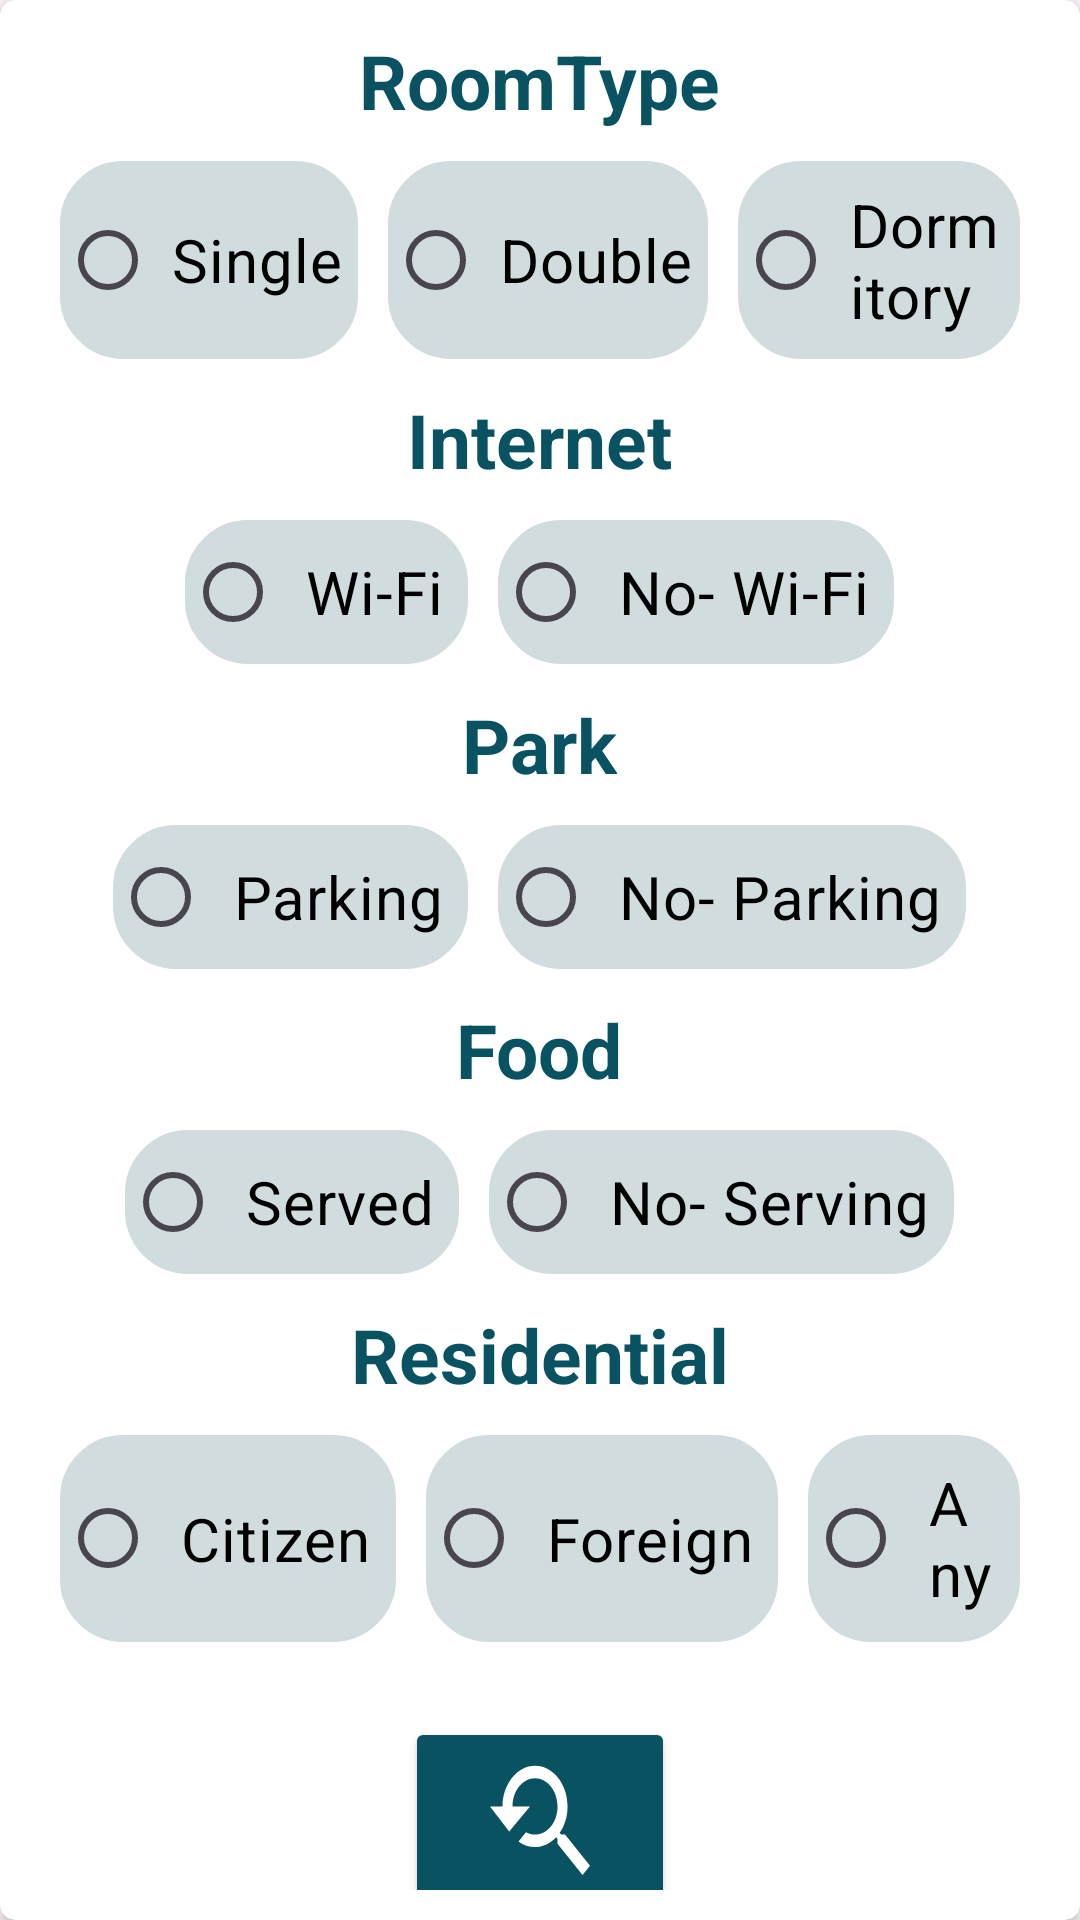

Here is an Android app screen rendered from its layout file. Give the layout XML and the strings, colors and styles it references.
<!-- AndroidManifest.xml: application theme Theme.Hostor -->
<!-- res/layout/filter_dialog.xml -->
<?xml version="1.0" encoding="utf-8"?>
<androidx.cardview.widget.CardView xmlns:android="http://schemas.android.com/apk/res/android"
    xmlns:app="http://schemas.android.com/apk/res-auto"
    android:layout_width="400dp"
    android:layout_height="wrap_content"
    android:layoutDirection="ltr"
    app:cardBackgroundColor="@android:color/white"
    app:cardCornerRadius="5dp">

    <LinearLayout
        android:layout_width="match_parent"
        android:layout_height="match_parent"
        android:orientation="vertical"
        android:padding="10dp">

        <TextView
            android:layout_width="wrap_content"
            android:layout_height="wrap_content"
            android:text="RoomType"
            android:textSize="25sp"
            android:textColor="@color/lavender"
            android:layout_gravity="center"
            android:textStyle="bold" />

        <RadioGroup
            android:id="@+id/RG_RoomType"
            android:layout_width="wrap_content"
            android:layout_height="wrap_content"
            android:layout_gravity="center"
            android:padding="5dp"
            android:orientation="horizontal">

            <RadioButton
                android:id="@+id/RB_Single"
                android:layout_width="wrap_content"
                android:layout_height="match_parent"
                android:text="Single"
                android:textColor="@color/black"
                android:textSize="20sp"
                android:background="@drawable/lavender_border_text"
                android:backgroundTint="#D1DCDE"
                android:layout_margin="5dp"
                android:padding="5dp"/>
                />


            <RadioButton
                android:id="@+id/RB_Double"
                android:layout_width="wrap_content"
                android:layout_height="match_parent"
                android:text="Double"
                android:textColor="@color/black"
                android:textSize="20sp"
                android:background="@drawable/lavender_border_text"
                android:backgroundTint="#D1DCDE"
                android:layout_margin="5dp"
                android:padding="5dp"/>


            <RadioButton
                android:id="@+id/RB_Dormitory"
                android:layout_width="wrap_content"
                android:layout_height="match_parent"
                android:text="Dormitory"
                android:textColor="@color/black"
                android:textSize="20sp"
                android:background="@drawable/lavender_border_text"
                android:backgroundTint="#D1DCDE"
                android:layout_margin="5dp"
                android:padding="5dp"/>

        </RadioGroup>

        <TextView
            android:layout_width="wrap_content"
            android:layout_height="wrap_content"
            android:text="Internet"
            android:textSize="25sp"
            android:textColor="@color/lavender"
            android:layout_gravity="center"
            android:textStyle="bold" />

        <RadioGroup
            android:id="@+id/RG_Internet"
            android:layout_width="wrap_content"
            android:layout_height="wrap_content"
            android:layout_gravity="center"
            android:padding="5dp"
            android:orientation="horizontal">

            <RadioButton
                android:id="@+id/RB_WiFi"
                android:layout_width="wrap_content"
                android:layout_height="match_parent"
                android:text="Wi-Fi"
                android:textColor="@color/black"
                android:textSize="20sp"
                android:background="@drawable/lavender_border_text"
                android:backgroundTint="#D1DCDE"
                android:layout_margin="5dp"
                android:padding="8dp"/>
            />


            <RadioButton
                android:id="@+id/RB_NoWiFi"
                android:layout_width="wrap_content"
                android:layout_height="match_parent"
                android:text="No- Wi-Fi"
                android:textColor="@color/black"
                android:textSize="20sp"
                android:background="@drawable/lavender_border_text"
                android:backgroundTint="#D1DCDE"
                android:layout_margin="5dp"
                android:padding="8dp"/>


        </RadioGroup>

        <TextView
            android:layout_width="wrap_content"
            android:layout_height="wrap_content"
            android:text="Park"
            android:textSize="25sp"
            android:textColor="@color/lavender"
            android:layout_gravity="center"
            android:textStyle="bold" />

        <RadioGroup
            android:id="@+id/RG_Park"
            android:layout_width="wrap_content"
            android:layout_height="wrap_content"
            android:layout_gravity="center"
            android:padding="5dp"
            android:orientation="horizontal">

            <RadioButton
                android:id="@+id/RB_withParking"
                android:layout_width="wrap_content"
                android:layout_height="match_parent"
                android:text="Parking"
                android:textColor="@color/black"
                android:textSize="20sp"
                android:background="@drawable/lavender_border_text"
                android:backgroundTint="#D1DCDE"
                android:layout_margin="5dp"
                android:padding="8dp"/>
            />


            <RadioButton
                android:id="@+id/RB_NoPark"
                android:layout_width="wrap_content"
                android:layout_height="match_parent"
                android:text="No- Parking"
                android:textColor="@color/black"
                android:textSize="20sp"
                android:background="@drawable/lavender_border_text"
                android:backgroundTint="#D1DCDE"
                android:layout_margin="5dp"
                android:padding="8dp"/>


        </RadioGroup>

        <TextView
            android:layout_width="wrap_content"
            android:layout_height="wrap_content"
            android:text="Food"
            android:textSize="25sp"
            android:textColor="@color/lavender"
            android:layout_gravity="center"
            android:textStyle="bold" />

        <RadioGroup
            android:id="@+id/RG_Food"
            android:layout_width="wrap_content"
            android:layout_height="wrap_content"
            android:layout_gravity="center"
            android:padding="5dp"
            android:orientation="horizontal">

            <RadioButton
                android:id="@+id/RB_Served"
                android:layout_width="wrap_content"
                android:layout_height="match_parent"
                android:text="Served"
                android:textColor="@color/black"
                android:textSize="20sp"
                android:background="@drawable/lavender_border_text"
                android:backgroundTint="#D1DCDE"
                android:layout_margin="5dp"
                android:padding="8dp"/>
            />


            <RadioButton
                android:id="@+id/RB_NoServing"
                android:layout_width="wrap_content"
                android:layout_height="match_parent"
                android:text="No- Serving"
                android:textColor="@color/black"
                android:textSize="20sp"
                android:background="@drawable/lavender_border_text"
                android:backgroundTint="#D1DCDE"
                android:layout_margin="5dp"
                android:padding="8dp"/>


        </RadioGroup>

        <TextView
            android:layout_width="wrap_content"
            android:layout_height="wrap_content"
            android:text="Residential"
            android:textSize="25sp"
            android:textColor="@color/lavender"
            android:layout_gravity="center"
            android:textStyle="bold" />

        <RadioGroup
            android:id="@+id/RG_Residential"
            android:layout_width="wrap_content"
            android:layout_height="wrap_content"
            android:layout_gravity="center"
            android:padding="5dp"
            android:orientation="horizontal">

            <RadioButton
                android:id="@+id/RB_Citizen"
                android:layout_width="wrap_content"
                android:layout_height="match_parent"
                android:text="Citizen"
                android:textColor="@color/black"
                android:textSize="20sp"
                android:background="@drawable/lavender_border_text"
                android:backgroundTint="#D1DCDE"
                android:layout_margin="5dp"
                android:padding="8dp"/>
            />


            <RadioButton
                android:id="@+id/RB_Foreign"
                android:layout_width="wrap_content"
                android:layout_height="match_parent"
                android:text="Foreign"
                android:textColor="@color/black"
                android:textSize="20sp"
                android:background="@drawable/lavender_border_text"
                android:backgroundTint="#D1DCDE"
                android:layout_margin="5dp"
                android:padding="8dp"/>


            <RadioButton
                android:id="@+id/RB_Any"
                android:layout_width="wrap_content"
                android:layout_height="match_parent"
                android:text="Any"
                android:textColor="@color/black"
                android:textSize="20sp"
                android:background="@drawable/lavender_border_text"
                android:backgroundTint="#D1DCDE"
                android:layout_margin="5dp"
                android:padding="8dp"/>

        </RadioGroup>

        <Button

            android:layout_gravity="center"
            android:id="@+id/btnApplyFilter"
            android:layout_width="90dp"
            android:layout_height="70dp"
            android:layout_marginTop="15sp"
            android:backgroundTint="@color/lavender"
            android:textColor="@android:color/white"
            android:drawableTop="@drawable/baseline_research_for_24" />



    </LinearLayout>
</androidx.cardview.widget.CardView>
<!-- resources referenced by this layout -->
<resources>
  <color name="black">#FF000000</color>
  <color name="lavender">#095261</color>
  <!-- drawable baseline_research_for_24 (drawable) -->
  <vector android:height="50dp" android:tint="#FFFFFF"
      android:viewportHeight="24" android:viewportWidth="24"
      android:width="40dp" xmlns:android="http://schemas.android.com/apk/res/android">
      <path android:fillColor="@android:color/white" android:pathData="M17.01,14h-0.8l-0.27,-0.27c0.98,-1.14 1.57,-2.61 1.57,-4.23 0,-3.59 -2.91,-6.5 -6.5,-6.5s-6.5,3 -6.5,6.5H2l3.84,4 4.16,-4H6.51C6.51,7 8.53,5 11.01,5s4.5,2.01 4.5,4.5c0,2.48 -2.02,4.5 -4.5,4.5 -0.65,0 -1.26,-0.14 -1.82,-0.38L7.71,15.1c0.97,0.57 2.09,0.9 3.3,0.9 1.61,0 3.08,-0.59 4.22,-1.57l0.27,0.27v0.79l5.01,4.99L22,19l-4.99,-5z"/>
  </vector>
  <!-- drawable lavender_border_text (drawable) -->
  <?xml version="1.0" encoding="utf-8"?>
  <shape xmlns:android="http://schemas.android.com/apk/res/android"
      android:shape="rectangle">
  
      <stroke
          android:width="2dp"
          android:color="#00526B"/>
      <corners
          android:radius="20dp"/>
  
  </shape>
  <style name="Theme.Hostor" parent="Base.Theme.Hostor" />
  <style name="Base.Theme.Hostor" parent="Theme.Material3.DayNight.NoActionBar">
          
          <item name="colorPrimary">@color/lavender</item>
          <item name="colorPrimaryVariant">@color/lavender</item>
          <item name="colorOnPrimary">@color/black</item>
          
          <item name="colorSecondary">@color/teal_200</item>
          <item name="colorSecondaryVariant">@color/teal_700</item>
          <item name="colorOnSecondary">@color/black</item>
          
          <item name="android:statusBarColor">?attr/colorPrimaryVariant</item>
          
      </style>
  <color name="teal_200">#FF03DAC5</color>
  <color name="teal_700">#FF018786</color>
</resources>
